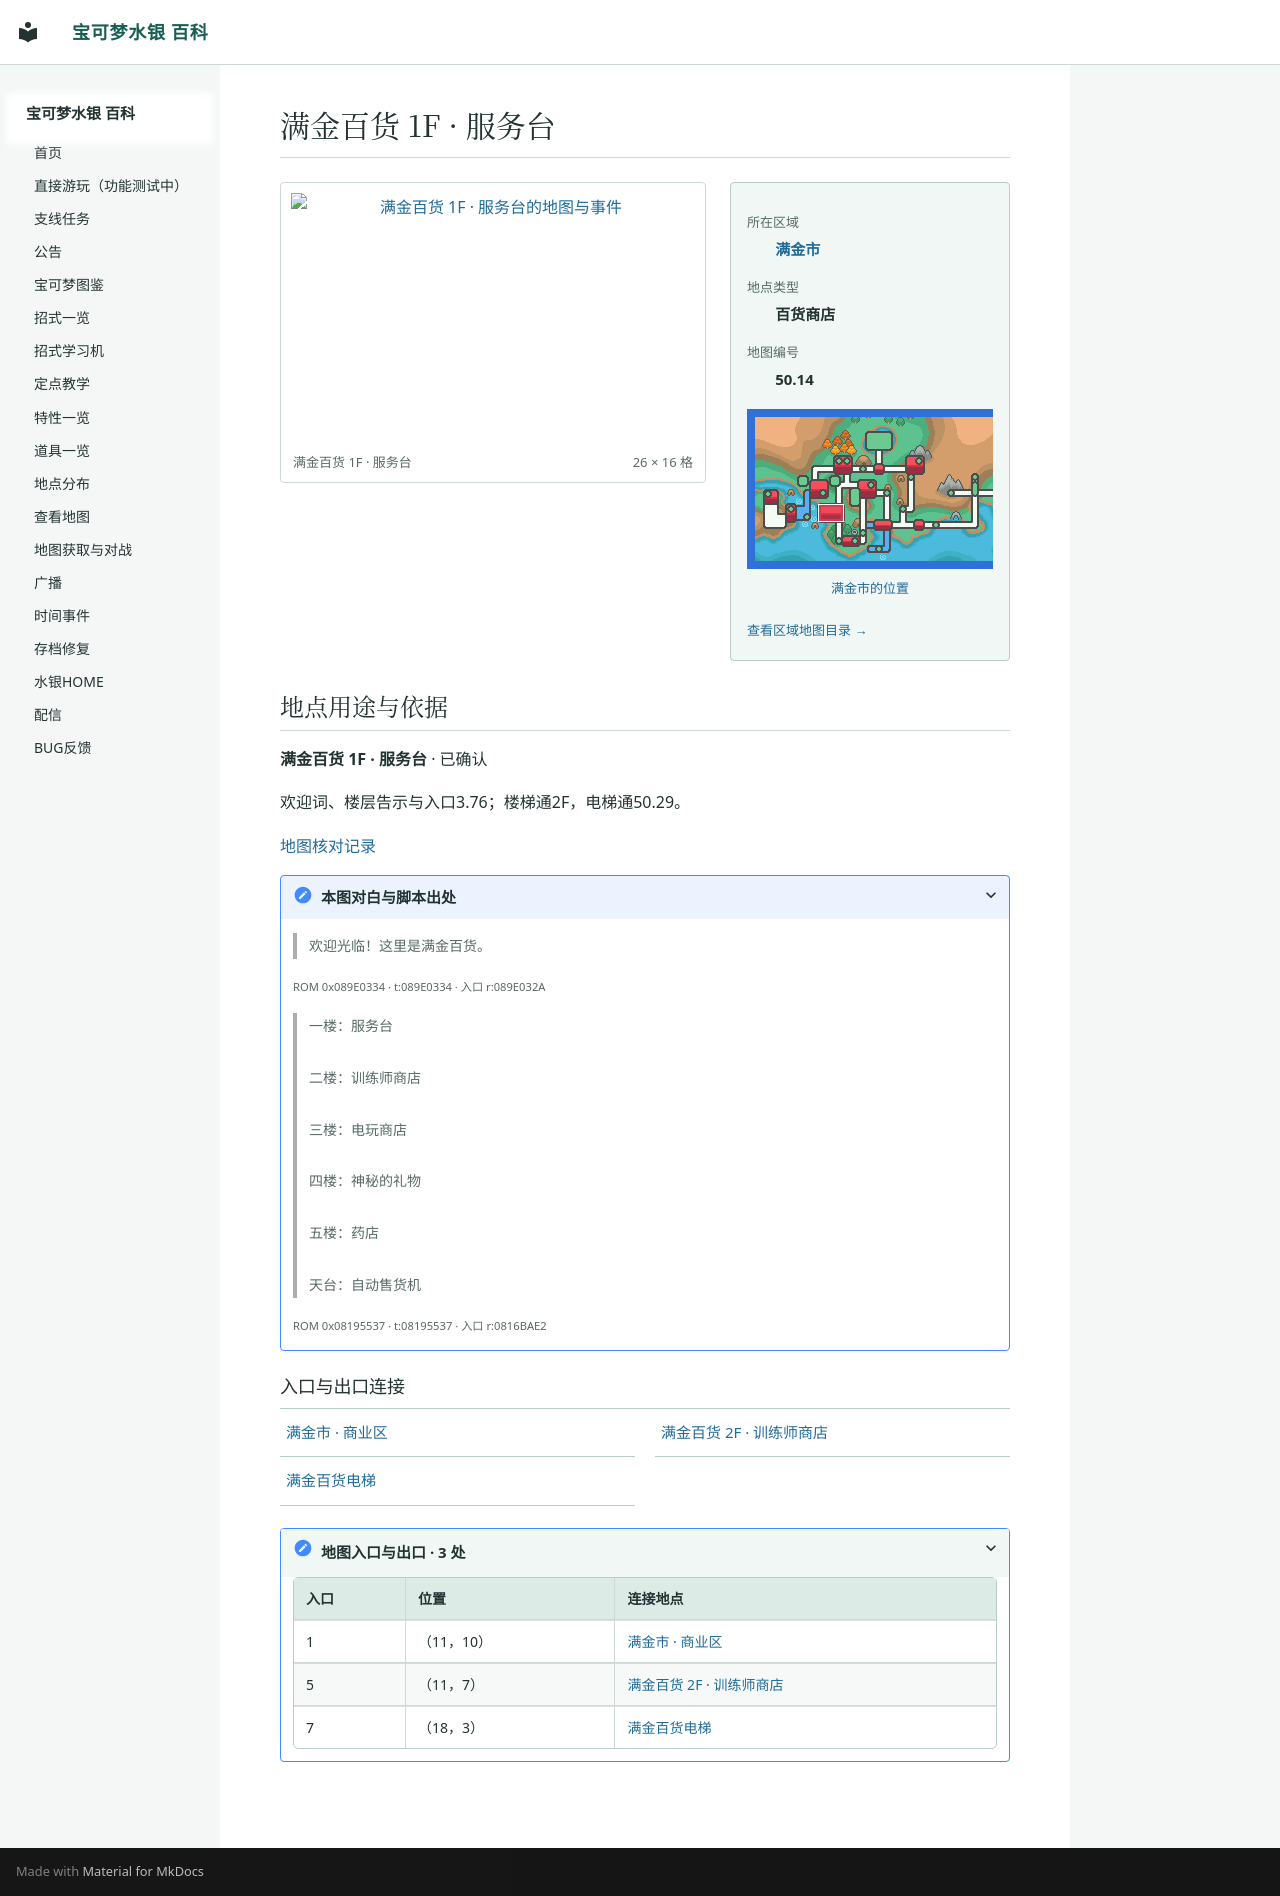

repository: Sum-Light/azoth-wiki · page: locations/map_50_14/index.html · generator: mkdocs

# 满金百货 1F · 服务台

<!-- location-atlas:start -->

<div class="loc-profile" data-location-map="50.14">
<div class="loc-profile-layout">
<div class="loc-main-map">
<a class="loc-image-link" href="../../locations/atlas/maps/map_50_14.png" target="_blank" rel="noopener">
<img src="../../locations/atlas/maps/map_50_14.png" alt="满金百货 1F · 服务台的地图与事件" loading="lazy" width="416" height="256"></a>
<div class="loc-map-caption"><span>满金百货 1F · 服务台</span><span>26 × 16 格</span></div>
</div>
<aside class="loc-facts">
<dl><dt>所在区域</dt><dd><a href="../atlas/?sec=147">满金市</a></dd><dt>地点类型</dt><dd>百货商店</dd><dt>地图编号</dt><dd>50.14</dd></dl>
<a class="loc-world-preview" href="../atlas/?sec=147" aria-label="满金市在大地图上的位置">
<span class="loc-world-canvas"><img src="../worldmap.png" alt="世界地图" loading="lazy">
<span class="loc-world-mark" style="left:17.1732%;top:37.4625%;width:4.6887%;height:6.2500%"></span>
</span></a>
<a class="loc-world-label" href="../atlas/?sec=147">满金市的位置</a>
<a class="loc-atlas-return" href="../atlas/?sec=147">查看区域地图目录 &rarr;</a>
</aside>
</div>
<section class="loc-identity" aria-labelledby="map-identity">
<h2 id="map-identity">地点用途与依据</h2>
<p><strong>满金百货 1F · 服务台</strong> · 已确认</p>
<p>欢迎词、楼层告示与入口3.76；楼梯通2F，电梯通50.29。</p>
<a href="../map_review/">地图核对记录</a>
<details><summary>本图对白与脚本出处</summary>
<blockquote><p>欢迎光临！这里是满金百货。</p></blockquote>
<p><small>ROM 0x089E0334 · t:089E0334 · 入口 r:089E032A</small></p>
<blockquote><p>一楼：服务台<br><br>二楼：训练师商店<br><br>三楼：电玩商店<br><br>四楼：神秘的礼物<br><br>五楼：药店<br><br>天台：自动售货机</p></blockquote>
<p><small>ROM 0x08195537 · t:08195537 · 入口 r:0816BAE2</small></p>
</details>
</section>
<h3>入口与出口连接</h3>
<nav class="loc-neighbors" aria-label="出入口连接地点">
<div><a href="../map_3_76/">满金市 · 商业区</a></div>
<div><a href="../map_50_16/">满金百货 2F · 训练师商店</a></div>
<div><a href="../map_50_29/">满金百货电梯</a></div>
</nav>
<details class="loc-entrances"><summary>地图入口与出口 · 3 处</summary>
<div class="loc-table-scroll"><table><thead><tr><th>入口</th><th>位置</th><th>连接地点</th></tr></thead><tbody>
<tr><td>1</td><td>（11，10）</td><td><a href="../map_3_76/">满金市 · 商业区</a></td></tr>
<tr><td>5</td><td>（11，7）</td><td><a href="../map_50_16/">满金百货 2F · 训练师商店</a></td></tr>
<tr><td>7</td><td>（18，3）</td><td><a href="../map_50_29/">满金百货电梯</a></td></tr>
</tbody></table></div></details>
</div>

<!-- location-atlas:end -->
